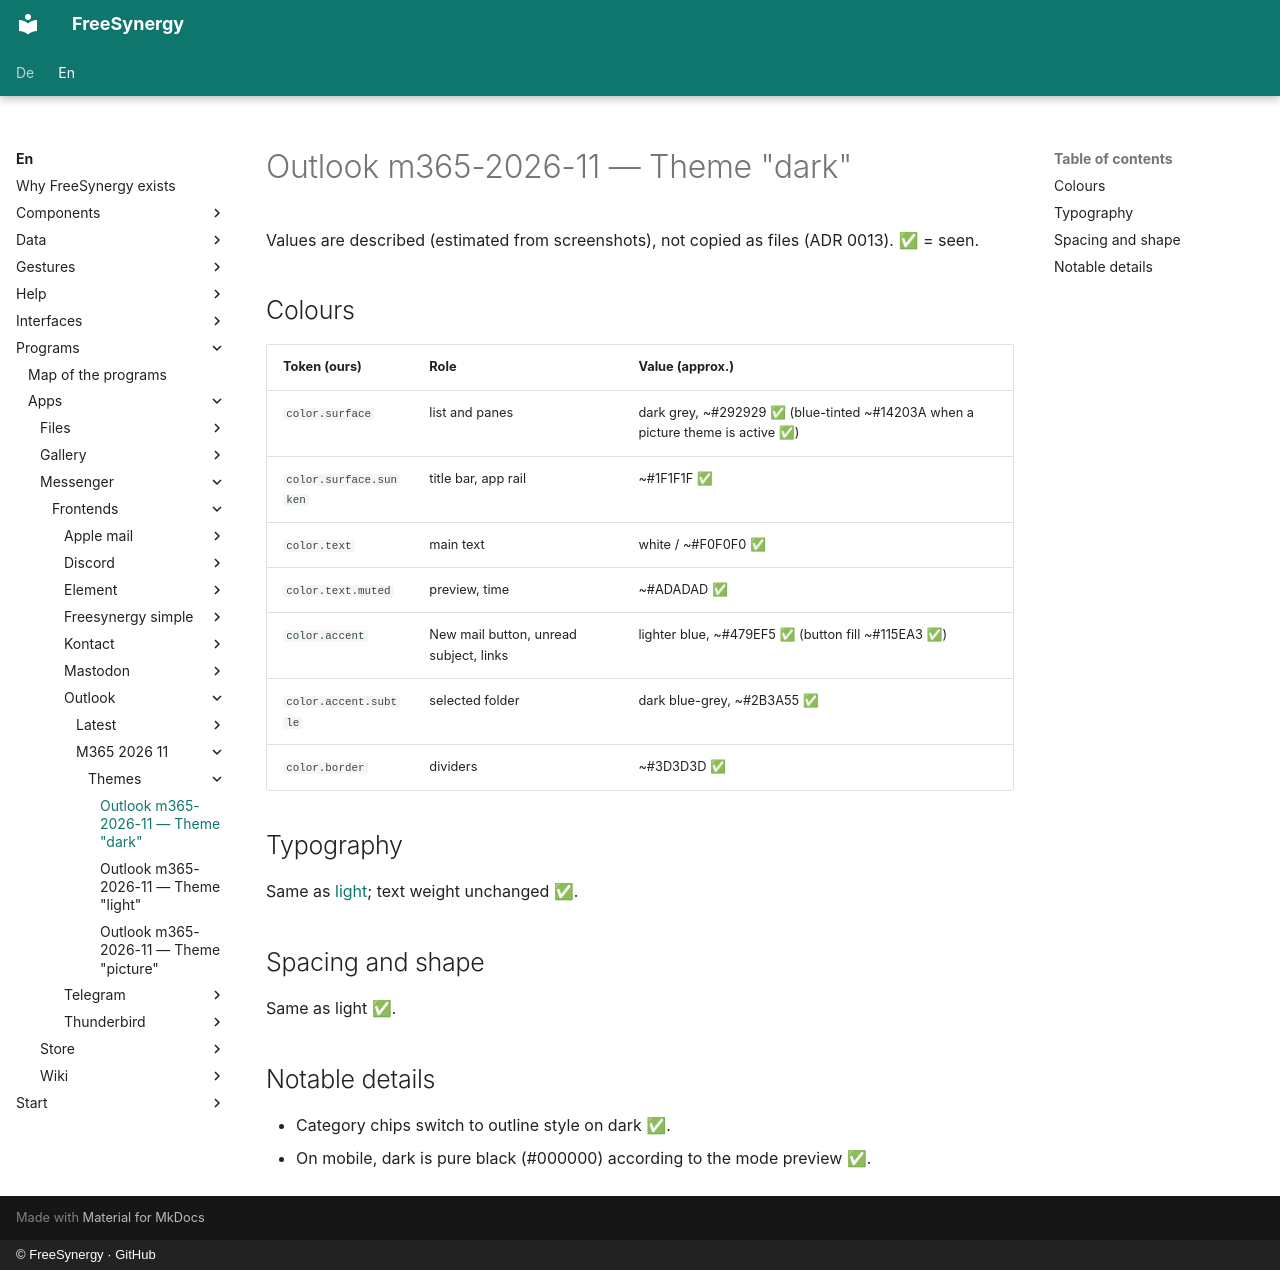

repository: FreeSynergy/fs-documentation · page: en/programs/apps/messenger/frontends/outlook/m365-2026-11/themes/dark/index.html · generator: mkdocs · copyright: © FreeSynergy · GitHub

# Outlook m365-2026-11 — Theme "dark"

Values are described (estimated from screenshots), not copied as files (ADR 0013). ✅ = seen.

## Colours
| Token (ours) | Role | Value (approx.) |
|--------------|------|-----------------|
| `color.surface` | list and panes | dark grey, ~#292929 ✅ (blue-tinted ~#14203A when a picture theme is active ✅) |
| `color.surface.sunken` | title bar, app rail | ~#1F1F1F ✅ |
| `color.text` | main text | white / ~#F0F0F0 ✅ |
| `color.text.muted` | preview, time | ~#ADADAD ✅ |
| `color.accent` | New mail button, unread subject, links | lighter blue, ~#479EF5 ✅ (button fill ~#115EA3 ✅) |
| `color.accent.subtle` | selected folder | dark blue-grey, ~#2B3A55 ✅ |
| `color.border` | dividers | ~#3D3D3D ✅ |

## Typography
Same as [light](light.md); text weight unchanged ✅.

## Spacing and shape
Same as light ✅.

## Notable details
- Category chips switch to outline style on dark ✅.
- On mobile, dark is pure black (#000000) according to the mode preview ✅.
